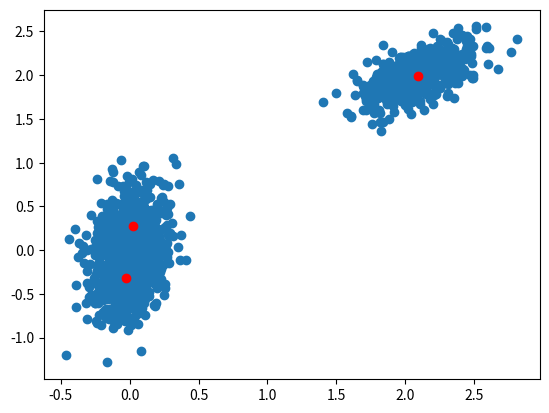

Write Python code to recreate this figure.
from numpy import array
import numpy as np
from scipy.cluster.vq import vq, kmeans, whiten
import matplotlib.pyplot as plt
# Create 50 datapoints in two clusters a and b
pts = 500
a = np.random.multivariate_normal([0, 0], [[4, 1], [1, 4]], size=pts)
b = np.random.multivariate_normal([30, 10],
                                           [[10, 2], [2, 1]],
                                           size=pts)
c = np.random.multivariate_normal([0,0],[[3,1],[1,3]],size=pts)
features = np.concatenate((a, b, c))
# Whiten data
whitened = whiten(features)
# Find 2 clusters in the data
codebook, distortion = kmeans(whitened, 3)
cb2, distortion2 = kmeans(whitened,2)
cb3, distortion3 = kmeans(whitened, 4)
print(distortion, distortion2, distortion3)
# Plot whitened data and cluster centers in red
plt.scatter(whitened[:, 0], whitened[:, 1])
plt.scatter(codebook[:, 0], codebook[:, 1], c='r')
plt.show()
